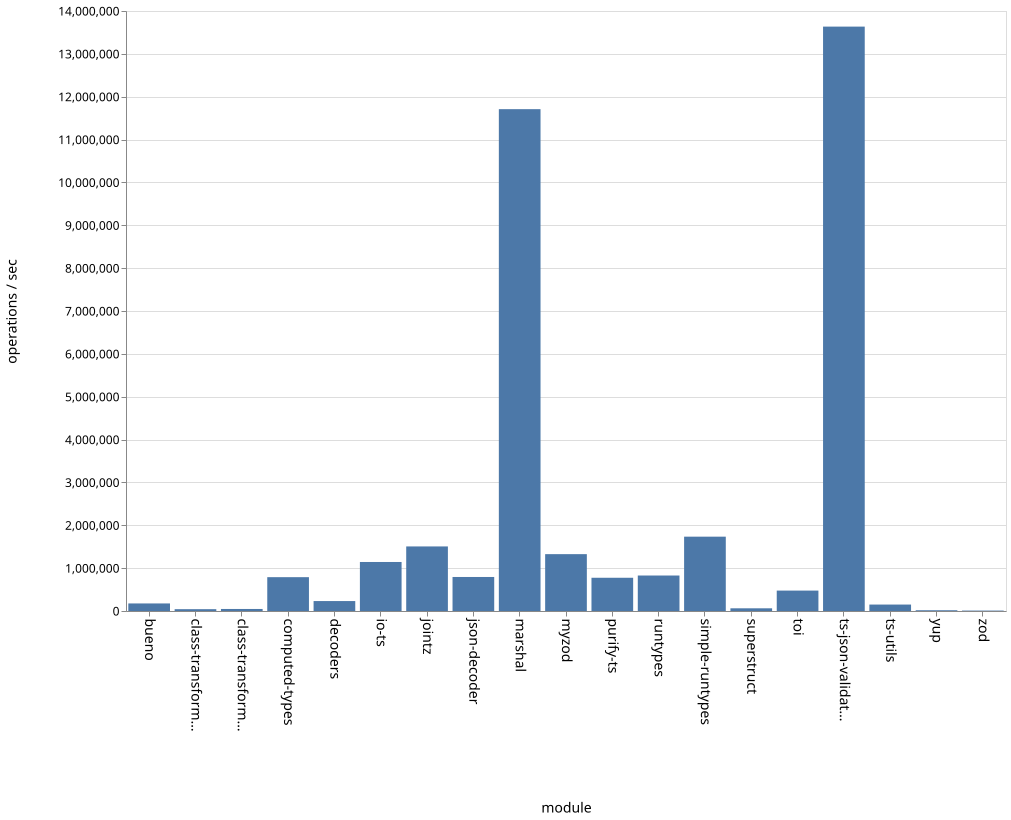

The table this chart was drawn from, first rows:
name, ops
bueno, 176400
class-transformer-validator-async, 42529
class-transformer-validator-sync, 47406
computed-types, 789438
decoders, 231938
io-ts, 1143738
jointz, 1506507
json-decoder, 793744
marshal, 11709600
myzod, 1326647
purify-ts, 775538
runtypes, 827981
simple-runtypes, 1734468
superstruct, 62927
toi, 476238
ts-json-validator, 13635887
ts-utils, 150327
yup, 17680
zod, 9888
